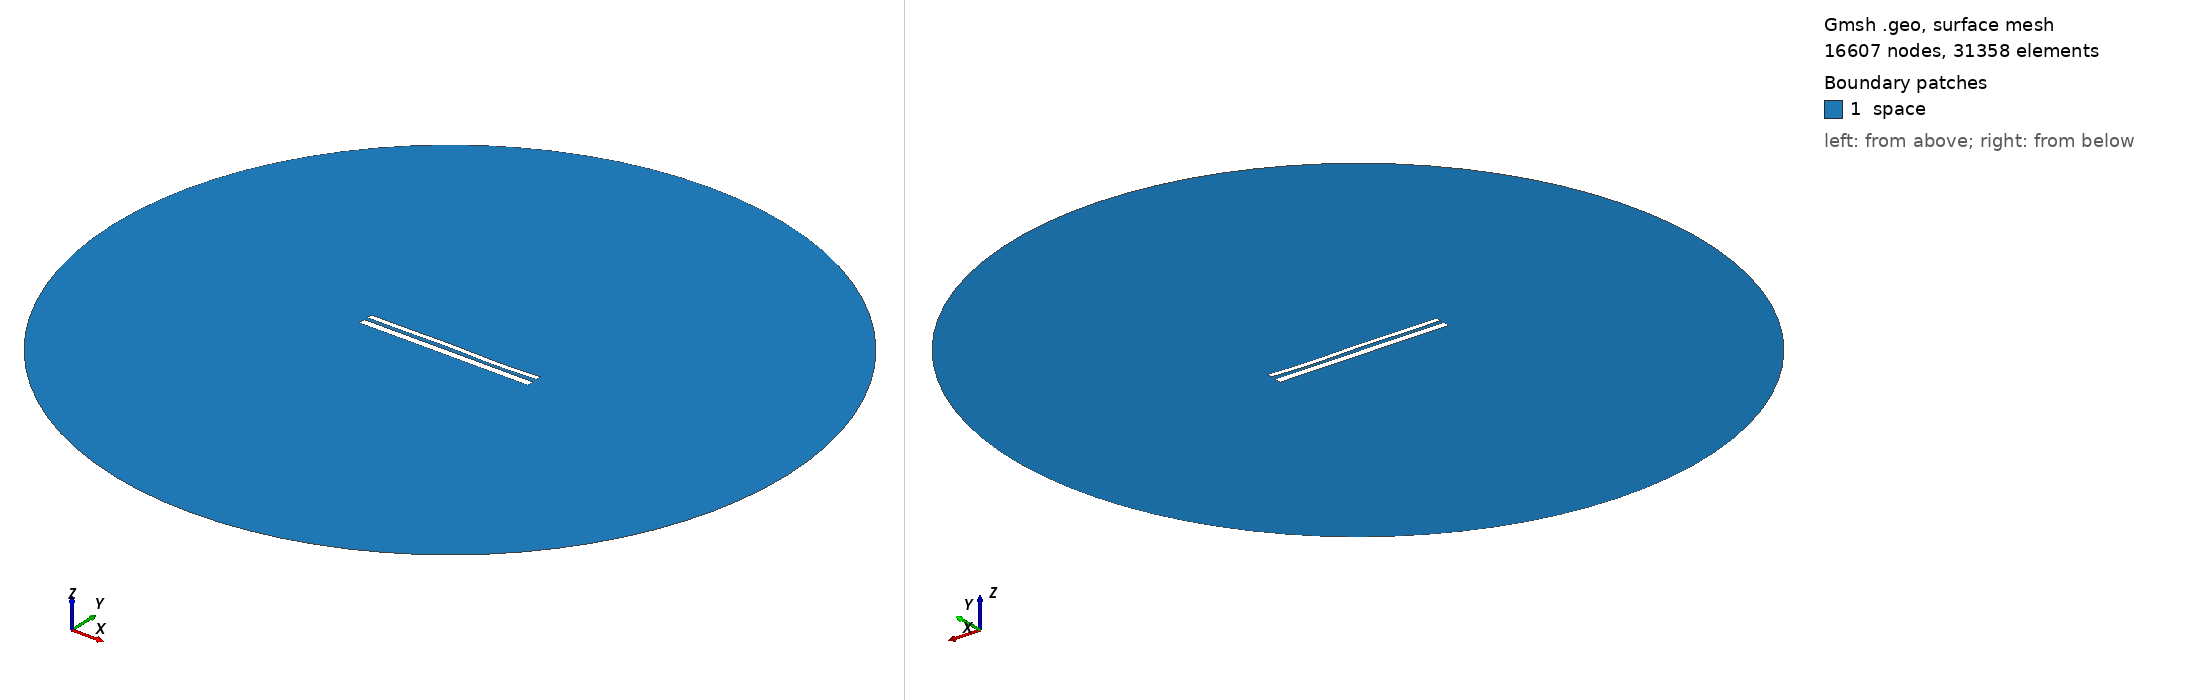

Gmsh geometry script, surface-meshed: 16607 nodes, 31358 surface elements. Boundary patches (legend numbers): 1 space. Left view from above one corner, right view from below the opposite corner. Legend entries are the model's physical surfaces. The drawing asked Gmsh for element sizes between 1% and 20% of the model's largest extent; the script's own settings can give other sizes.

=== 1420.geo (drawn) ===
//---------------------------------------
// Geometry kernel
//---------------------------------------

SetFactory("OpenCASCADE");



//---------------------------------------
// Parameters of the geometry
//---------------------------------------

// Overetch of the upper plate
overetch = 0.375;

// Distance between the plates
distance = 2.0;

// Discretization over the x axis (for the deformation)
nx = 50; 

// Length of the plate
L = 100 - overetch; 

// Number of modes
n = 4; 

// 1st mode coefficient
coeff(1) = 0.0;
beta(1) = 0.596864 * 3.1415926535 / L;

// 2nd mode coefficient
coeff(2) = 0.0;
beta(2) = 1.49418 * 3.1415926535 / L;

// 3rd mode coefficient
coeff(3) = 0.15;
beta(3) = 2.50025 * 3.1415926535 / L;

// 4th mode coefficient
coeff(4) = -0.15;
beta(4) = 3.49999 * 3.1415926535 / L;



//---------------------------------------
// Upper plate (deformed rectangle)
//---------------------------------------

// Coordiantes of the upper plate
xmin = -50;
xmax = 50 - overetch;

// Height of the upper plate
yheight = 4 - 2 * overetch;

// Indexes of the points
UpperID[] = {};
LowerID[] = {};
LeftID[] = {};
RightID[] = {};

// Point index
p = 1;

// Horizontal edges
For i In {1:nx}
    x = xmin + (i-1)*(xmax - xmin)/(nx-1);

    y_bottom = distance / 2 + overetch;
    For j In {1:n}
        C = (Cosh(beta(j)*L) + Cos(beta(j)*L)) / (Sinh(beta(j)*L) + Sin(beta(j)*L));
        y_bottom  = y_bottom + coeff(j) * (Cosh(beta(j)*(x+50)) - Cos(beta(j)*(x+50)) - C * (Sinh(beta(j)*(x+50)) - Sin(beta(j)*(x+50))));
    EndFor

    y_top = y_bottom + yheight;

    Point(p) = {x, y_top, 0, 1.0};
    UpperID[i] = p;
    p = p + 1;

    Point(p) = {x, y_bottom, 0, 1.0};
    LowerID[i] = p;
    p = p + 1;
EndFor

// Create point lists
UpperPts[] = {}; LowerPts[] = {};
For i In {1:nx}
  UpperPts[] += {UpperID[i]};
  LowerPts[] += {LowerID[i]};
EndFor

// Build splines
Spline(1) = {UpperPts[]};
Spline(2) = {LowerPts[]};
Line(3) = {LowerPts[nx-1], UpperPts[nx-1]};
Line(4) = {LowerPts[0], UpperPts[0]};

// Build the plane surface
Curve Loop(1) = {2, 3, -1, -4};
Plane Surface(1) = {1};



//---------------------------------------
// Lower plate (rectangle)
//---------------------------------------

// Vertices
Point(1001) = {-50, -1, 0, 1.0};
Point(1002) = { 50, -1, 0, 1.0};
Point(1003) = { 50,  -5, 0, 1.0};
Point(1004) = {-50,  -5, 0, 1.0};

// Edges
Line(5) = {1001, 1002};
Line(6) = {1002, 1003};
Line(7) = {1003, 1004};
Line(8) = {1004, 1001};

// Plane surface
Line Loop(2) = {5, 6, 7, 8};
Plane Surface(2) = {2}; 



//---------------------------------------
// Outer (fictious) boundary
//---------------------------------------

// Points
Point(1005) = {0, 0, 0};       // Center
Point(1006) = {200, 0, 0};     // Start point
Point(1007) = {0, 200, 0};     // 90 degrees
Point(1008) = {-200, 0, 0};    // 180 degrees
Point(1009) = {0, -200, 0};    // 270 degrees

// Circle arcs (each needs start, center, end)
Circle(9) = {1006, 1005, 1007};
Circle(10) = {1007, 1005, 1008};
Circle(11) = {1008, 1005, 1009};
Circle(12) = {1009, 1005, 1006};

// Plane surface for the entire domain
Curve Loop(3) = {9, 10, 11, 12};
Surface(3) = {3};

// Subtract the plates from the whole domain to obtain the actual domain where we want to solve the equations
BooleanDifference{ Surface{3}; Delete; }{ Surface{1}; Surface{2}; Delete; }




//---------------------------------------
// Transfinite Lines/Curves
//---------------------------------------

// Set the number of points on the boundaries
r = 12;
d = 0.15;

// Plates
Transfinite Curve {1} = 50*r/4 Using Progression 1;
Transfinite Line {2} = 50*r Using Progression 1;
Transfinite Curve {3, 4} = 2*r Using Progression 1+d;
Transfinite Line {5} = 50*r Using Progression 1;
Transfinite Line {7} = 50*r/4 Using Progression 1;
Transfinite Line {6} = 2*r Using Progression 1+d;
Transfinite Line {8} = 2*r Using Progression 1-d;

// Outer boundary
Transfinite Line {9, 10, 11, 12} = 20 Using Progression 1;



//---------------------------------------
// Physical groups
//---------------------------------------                

// Physical curves (boundaries)
Physical Line("force_segment", 10) = {2};
Physical Line("upper_plate", 11) = {1, 3, 4};
Physical Line("lower_plate", 12) = {5, 6, 7, 8};
Physical Line("boundary", 20) = {9, 10, 11, 12};

// Physical Surfaces
Physical Surface("space", 30) = {3};



//---------------------------------------
// 6. Generate the Mesh
//---------------------------------------

// 2D mesh generation
Mesh 2;
